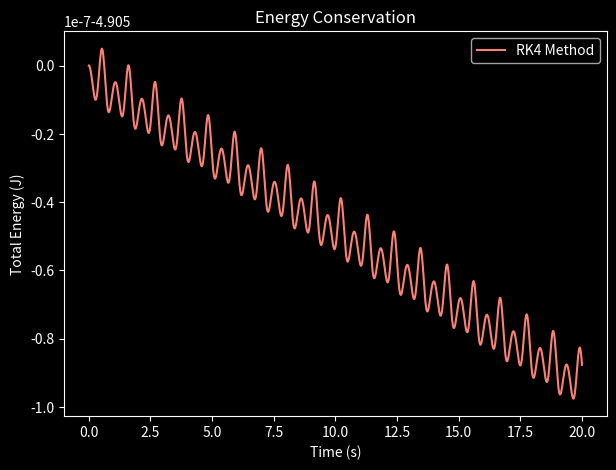
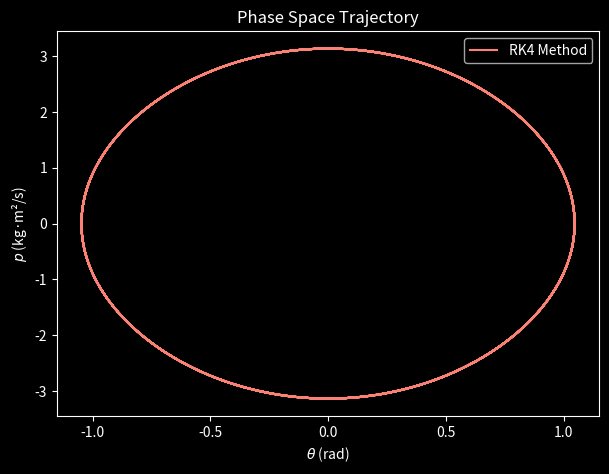

Here is the Python script that generated these plots, in order:
import numpy as np
import matplotlib.pyplot as plt
from scipy.interpolate import UnivariateSpline, CubicSpline

plt.style.use('dark_background')

# System parameters
m = 1.0
L = 1.0
g = 9.81
dt = 0.01
total_time = 20.0  # Simulation duration
n_steps = int(total_time / dt)
time = np.linspace(0, total_time, n_steps+1)

# Initial conditions
theta0 = np.pi/3  # Initial angle
p0 = 0.0           # Initial momentum

# Hamiltonian function
def hamiltonian(theta, p):
    return (p**2)/(2*m*L**2) - m*g*L*np.cos(theta)

# Derivatives for equations of motion
def derivatives(theta, p):
    dtheta_dt = p / (m * L**2)
    dp_dt = -m * g * L * np.sin(theta)
    return dtheta_dt, dp_dt

def rk4_step(theta, p, dt):
    k1_theta, k1_p = derivatives(theta, p)
    k2_theta, k2_p = derivatives(theta + dt/2*k1_theta, p + dt/2*k1_p)
    k3_theta, k3_p = derivatives(theta + dt/2*k2_theta, p + dt/2*k2_p)
    k4_theta, k4_p = derivatives(theta + dt*k3_theta, p + dt*k3_p)
    
    theta_new = theta + dt/6*(k1_theta + 2*k2_theta + 2*k3_theta + k4_theta)
    p_new = p + dt/6*(k1_p + 2*k2_p + 2*k3_p + k4_p)
    return theta_new, p_new

# Traditional Euler method
def euler_step(theta, p, dt):
    dtheta, dp = derivatives(theta, p)
    return theta + dt*dtheta, p + dt*dp

# Symplectic Integrator (semi-implicit Euler)
def symplectic_step(theta, p, dt):
    p_new = p - m * g * L * np.sin(theta) * dt
    theta_new = theta + p_new / (m * L**2) * dt
    return theta_new, p_new

# Lagrangian update

def update_x(pk, xk):
    return xk - ((0.04905 * np.sin(xk)) - pk)/(100 + 0.024525 * np.cos(xk))

def update_p(pk, xk, xk_k):
    return 100 * (xk_k - xk) - (0.04905 * np.sin((xk + xk_k)/2))

# Initialize arrays
theta_euler, p_euler = np.zeros(n_steps+1), np.zeros(n_steps+1)
theta_sympl, p_sympl = np.zeros(n_steps+1), np.zeros(n_steps+1)
theta_rk4, p_rk4 = np.zeros(n_steps+1), np.zeros(n_steps+1) 
energy_euler = np.zeros(n_steps+1)
energy_sympl = np.zeros(n_steps+1)
energy_rk4 = np.zeros(n_steps+1)

# Lagrangian method initialization
xk0 = theta0
pk0 = p0
xk = xk0
pk = pk0
lagrangian_xs = [xk0]
lagrangian_ps = [pk0]
lagrangian_energy = []

# Set initial conditions
theta_euler[0] = theta_sympl[0] = theta_rk4[0] = theta0
p_euler[0] = p_sympl[0] = p_rk4[0] = p0
energy_euler[0] = energy_sympl[0] = energy_rk4[0] = hamiltonian(theta0, p0)

# Integration loop
for i in range(n_steps):
    # Euler method
    theta_euler[i+1], p_euler[i+1] = euler_step(theta_euler[i], p_euler[i], dt)
    energy_euler[i+1] = hamiltonian(theta_euler[i+1], p_euler[i+1])
    
    # Symplectic method
    theta_sympl[i+1], p_sympl[i+1] = symplectic_step(theta_sympl[i], p_sympl[i], dt)
    energy_sympl[i+1] = hamiltonian(theta_sympl[i+1], p_sympl[i+1])
    
    # RK4
    theta_rk4[i+1], p_rk4[i+1] = rk4_step(theta_rk4[i], p_rk4[i], dt)
    energy_rk4[i+1] = hamiltonian(theta_rk4[i+1], p_rk4[i+1])
    
    # Lagrangian update
    xk_new = update_x(pk, xk)
    pk_new = update_p(pk, xk, xk_new)
    lagrangian_xs.append(xk_new)
    lagrangian_ps.append(pk_new)
    xk, pk = xk_new, pk_new
    T = 0.5 * pk**2
    U = -m * g * L * np.cos(xk)
    lagrangian_energy.append(T + U)

# Fit a cubic spline to Lagrangian energy
ts_fine = np.linspace(0, total_time, 500)
spline_lagrangian_energy = CubicSpline(np.linspace(0, total_time, len(lagrangian_energy)), lagrangian_energy, bc_type='clamped')
lagrangian_energy_fine = spline_lagrangian_energy(ts_fine)

# Plot Energy Conservation
plt.figure(figsize=(7, 5))


plt.plot(time, energy_rk4,  label='RK4 Method', color='#FA8174') 

plt.xlabel('Time (s)')
plt.ylabel('Total Energy (J)')
plt.title('Energy Conservation')
plt.legend()
plt.show()

# Plot Phase Space Trajectory
plt.figure(figsize=(7, 5))

plt.plot(theta_rk4, p_rk4, label='RK4 Method', color='#FA8174') 

plt.xlabel(r'$\theta$ (rad)')
plt.ylabel(r'$p$ (kg·m²/s)')
plt.title('Phase Space Trajectory')
plt.legend()
plt.show()
